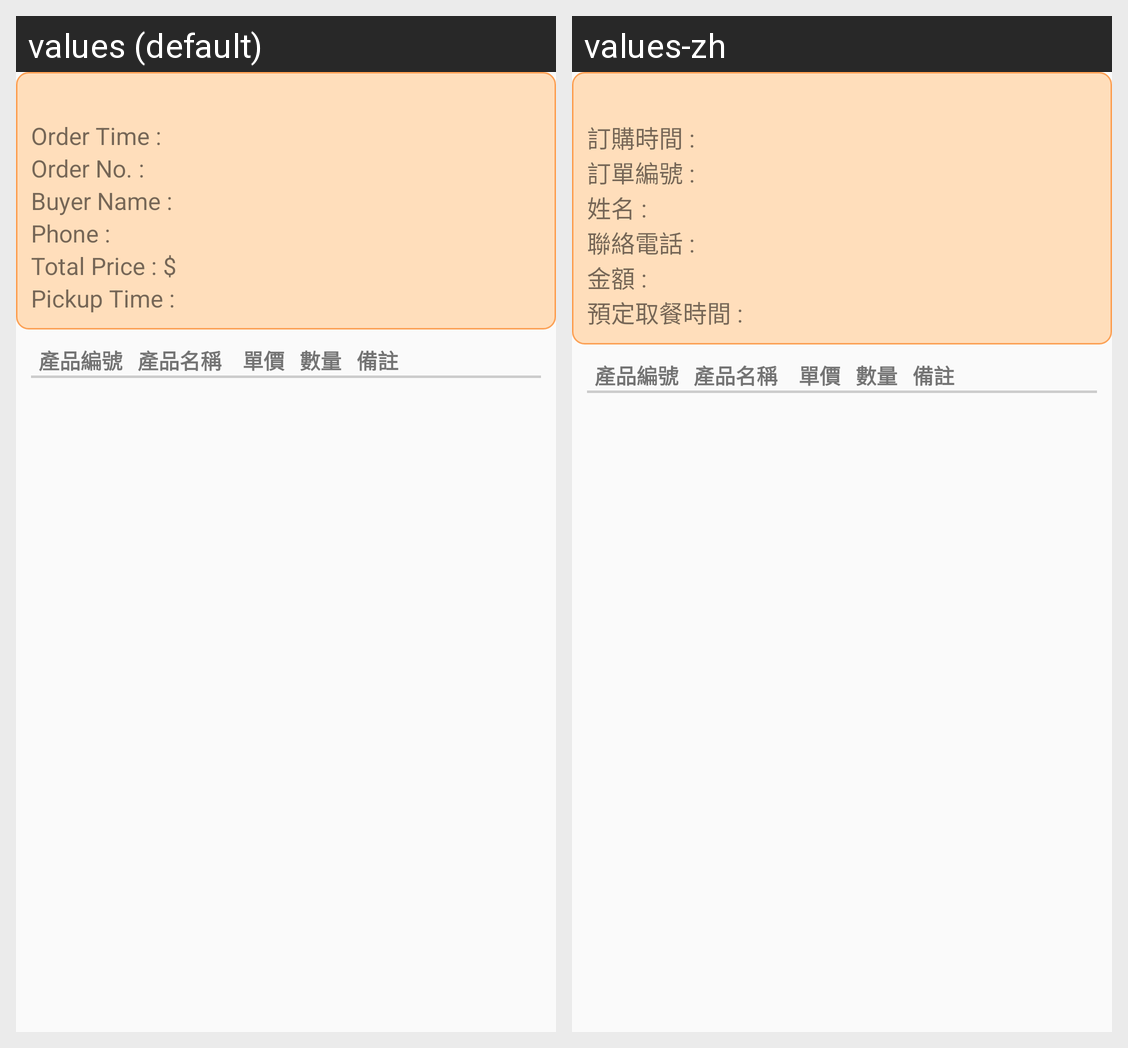

Locale-by-locale string values for the Android screen shown in this grid:
Android screen res/layout/history_detail_view_orders.xml rendered under 2 locales, left to right: values (default), values-zh. Device: Nexus 5 (rendered at 1080×1920; each locale shown at half size, 540×960, under a caption strip naming it); theme AppTheme.
Strings drawn on this screen, with the default value and each locale's value (text and hints the layout hard-codes, and strings that could not be matched under every locale, appear in the picture but are not listed):

buyer_orderTime
  values: Order Time :
  values-zh: 訂購時間 :

soNumber
  values: Order No. :
  values-zh: 訂單編號 :

buyer_name
  values: Buyer Name :
  values-zh: 姓名 :

buyer_phone
  values: Phone :
  values-zh: 聯絡電話 :

soTotalPrice
  values: Total Price : $
  values-zh: 金額 :

buyer_picktime
  values: Pickup Time :
  values-zh: 預定取餐時間 :

prodId
  values: 產品編號
  values-zh: 產品編號

itemName
  values: 產品名稱
  values-zh: 產品名稱

itemPrice
  values: 單價
  values-zh: 單價

itemAmount
  values: 數量
  values-zh: 數量

itemNote
  values: 備註
  values-zh: 備註
